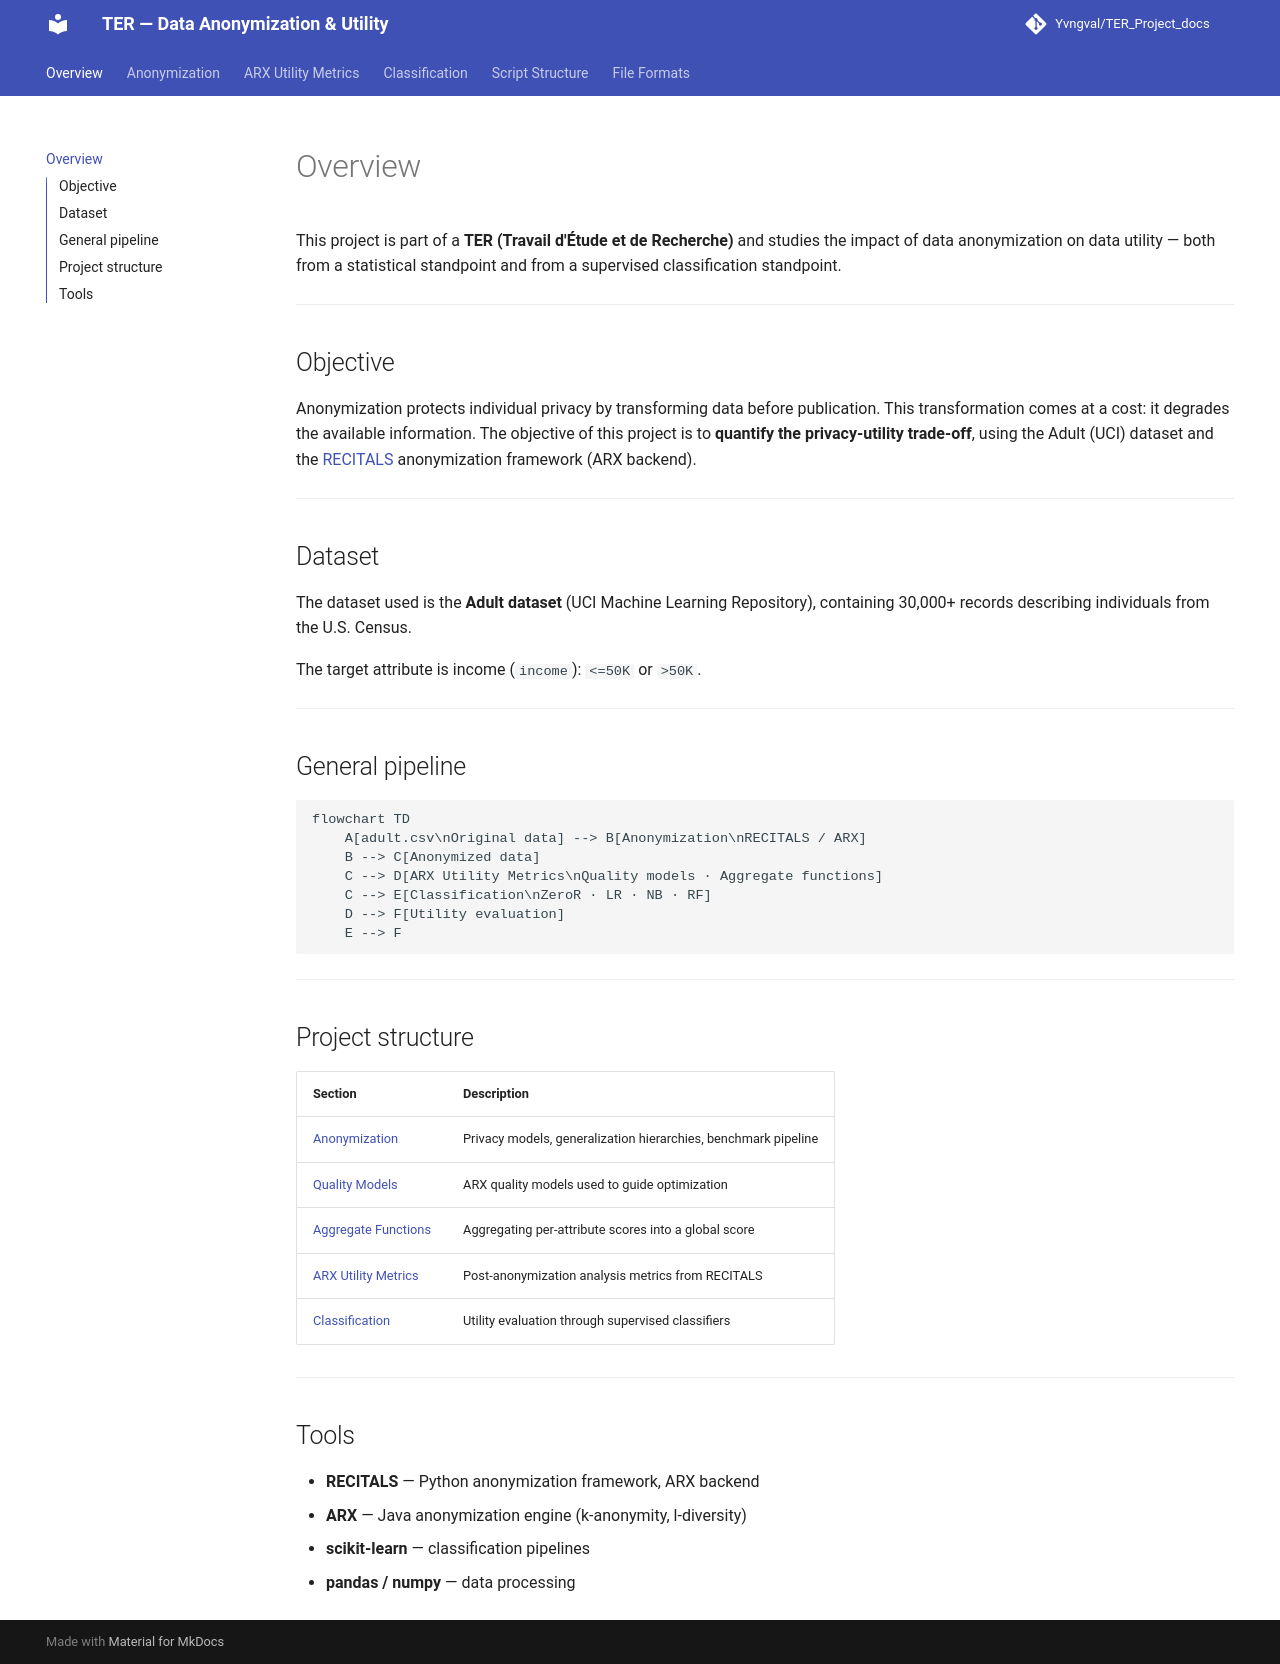

repository: Yvngval/TER_Project · page: index.html · generator: mkdocs

# Overview

This project is part of a **TER (Travail d'Étude et de Recherche)** and studies the impact of data anonymization on data utility — both from a statistical standpoint and from a supervised classification standpoint.

---

## Objective

Anonymization protects individual privacy by transforming data before publication. This transformation comes at a cost: it degrades the available information. The objective of this project is to **quantify the privacy-utility trade-off**, using the Adult (UCI) dataset and the [RECITALS](https://github.com/neithanmo/RECITALS-anonymization-manager) anonymization framework (ARX backend).

---

## Dataset

The dataset used is the **Adult dataset** (UCI Machine Learning Repository), containing 30,000+ records describing individuals from the U.S. Census.

The target attribute is income (`income`): `<=50K` or `>50K`.

---

## General pipeline

```mermaid
flowchart TD
    A[adult.csv\nOriginal data] --> B[Anonymization\nRECITALS / ARX]
    B --> C[Anonymized data]
    C --> D[ARX Utility Metrics\nQuality models · Aggregate functions]
    C --> E[Classification\nZeroR · LR · NB · RF]
    D --> F[Utility evaluation]
    E --> F
```

---

## Project structure

| Section | Description |
|---|---|
| [Anonymization](anonymisation/index.md) | Privacy models, generalization hierarchies, benchmark pipeline |
| [Quality Models](anonymisation/mesures_utilite.md) | ARX quality models used to guide optimization |
| [Aggregate Functions](anonymisation/fonctions_agregats.md) | Aggregating per-attribute scores into a global score |
| [ARX Utility Metrics](metriques/index.md) | Post-anonymization analysis metrics from RECITALS |
| [Classification](classification/index.md) | Utility evaluation through supervised classifiers |

---

## Tools

- **RECITALS** — Python anonymization framework, ARX backend
- **ARX** — Java anonymization engine (k-anonymity, l-diversity)
- **scikit-learn** — classification pipelines
- **pandas / numpy** — data processing
